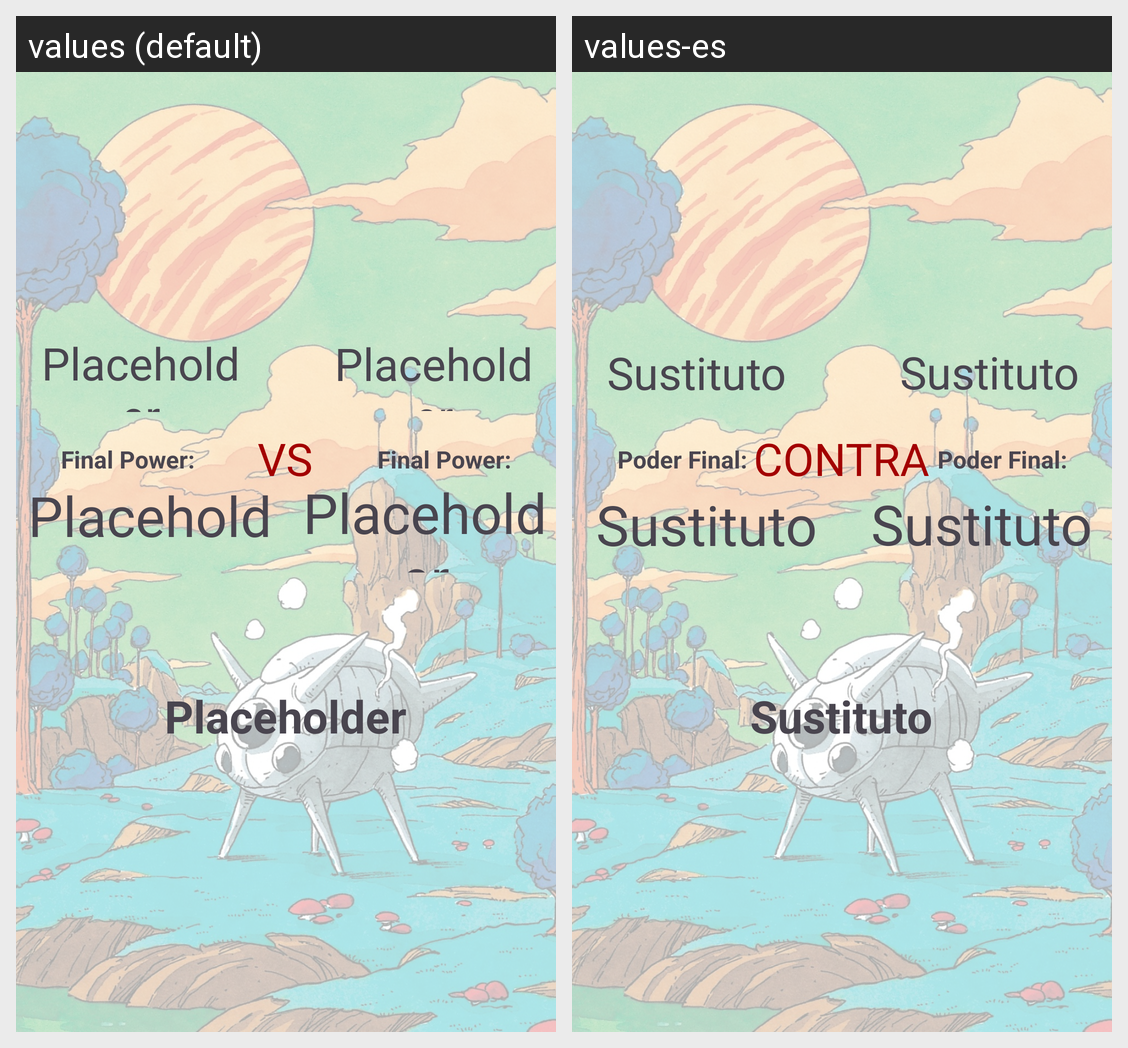

The Android screen above is rendered under two locales of the same app. Produce the string resources it draws, with the default and per-locale values.
Android screen res/layout/activity_resultado.xml rendered under 2 locales, left to right: values (default), values-es. Device: Nexus 5 (rendered at 1080×1920; each locale shown at half size, 540×960, under a caption strip naming it); theme Theme.EmpotradosApp.
Strings drawn on this screen, with the default value and each locale's value (text and hints the layout hard-codes, and strings that could not be matched under every locale, appear in the picture but are not listed):

placeholder
  values: Placeholder
  values-es: Sustituto

versus
  values: VS
  values-es: CONTRA

powerText
  values: Final Power:
  values-es: Poder Final:
